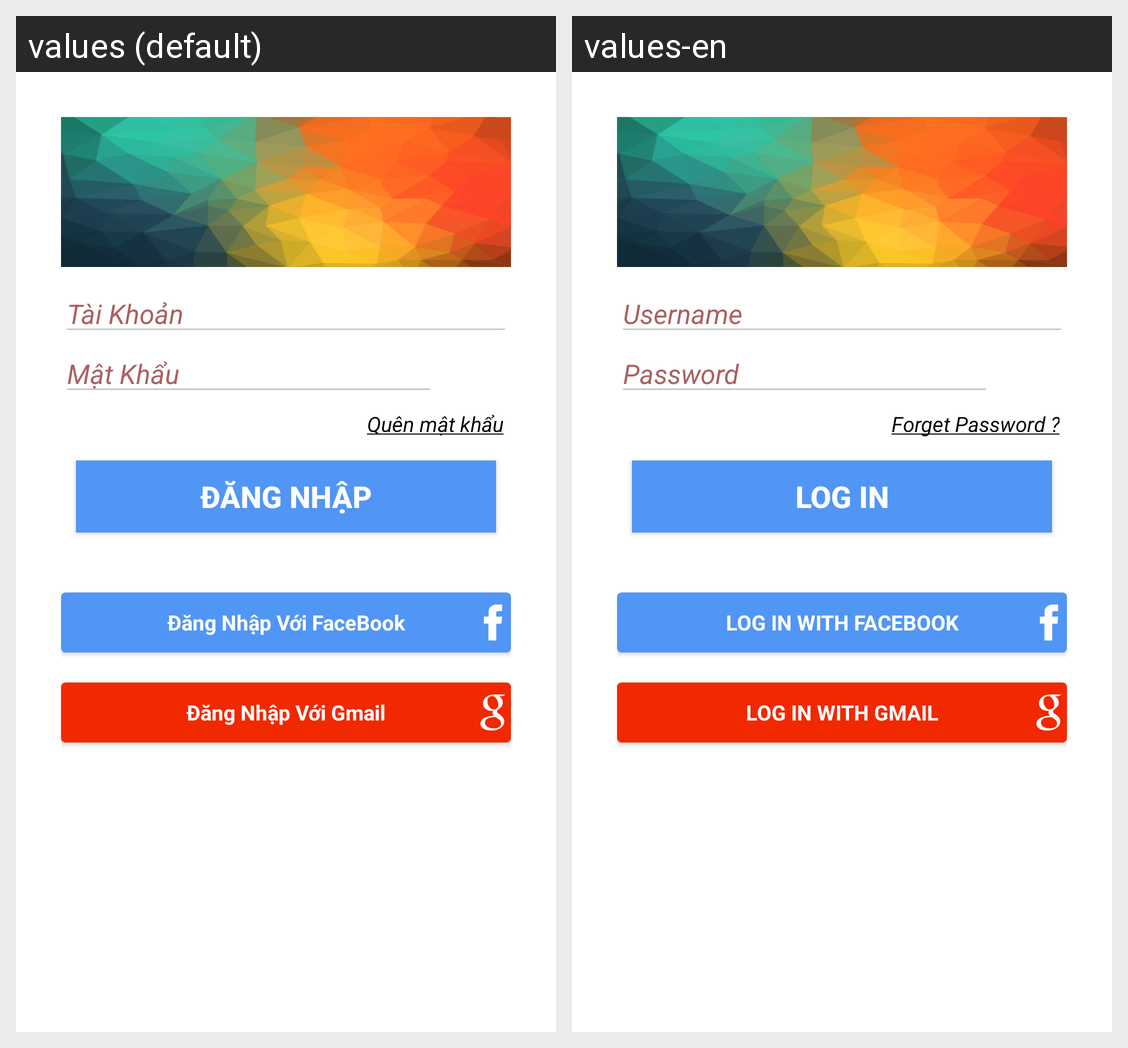

For this localized Android screen grid, give each drawn string resource with its value in every locale shown.
Android screen res/layout/fragment_signin.xml rendered under 2 locales, left to right: values (default), values-en. Device: Nexus 5 (rendered at 1080×1920; each locale shown at half size, 540×960, under a caption strip naming it); theme AppTheme.
Strings drawn on this screen, with the default value and each locale's value (text and hints the layout hard-codes, and strings that could not be matched under every locale, appear in the picture but are not listed):

login_hint_username
  values: Tài Khoản
  values-en: Username

login_hint_password
  values: Mật Khẩu
  values-en: Password

login_forget_password
  values: Quên mật khẩu
  values-en: Forget Password ?

login_button_text
  values: Đăng Nhập
  values-en: LOG IN

login_button_log_in_with_facabook
  values: Đăng Nhập Với FaceBook
  values-en: LOG IN WITH FACEBOOK

login_button_login_in_with_gmail
  values: Đăng Nhập Với Gmail
  values-en: LOG IN WITH GMAIL
